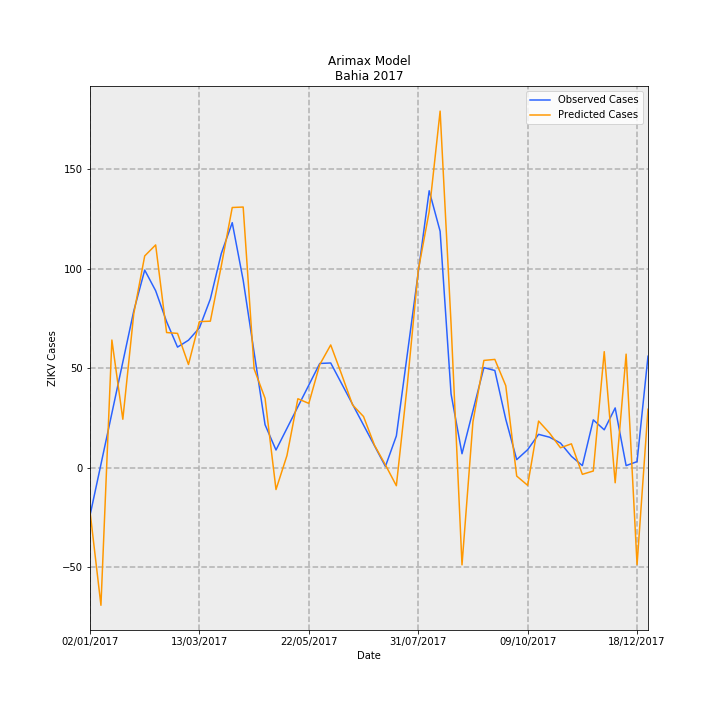

The data file committed next to this chart (first rows):
Date, predictions_incidence, observed_incidence, Predicted Cases, Observed Cases, error
02/01/2017, -0.1432, -0.1568, -21.98, -24.06, 2.078
09/01/2017, -0.4512, 0.01074, -69.23, 1.648, -70.88
16/01/2017, 0.4179, 0.1783, 64.13, 27.35, 36.78
23/01/2017, 0.1584, 0.3458, 24.31, 53.06, -28.75
30/01/2017, 0.5041, 0.5133, 77.36, 78.76, -1.405
06/02/2017, 0.6935, 0.6472, 106.4, 99.31, 7.107
13/02/2017, 0.7296, 0.5795, 111.9, 88.93, 23.02
20/02/2017, 0.4425, 0.4783, 67.9, 73.39, -5.486
27/02/2017, 0.4397, 0.3947, 67.47, 60.57, 6.903
06/03/2017, 0.3378, 0.4174, 51.84, 64.04, -12.2
13/03/2017, 0.4783, 0.4577, 73.39, 70.23, 3.16
20/03/2017, 0.4797, 0.5524, 73.61, 84.77, -11.16
27/03/2017, 0.6608, 0.7016, 101.4, 107.7, -6.261
03/04/2017, 0.8522, 0.8025, 130.8, 123.1, 7.629
10/04/2017, 0.8537, 0.614, 131, 94.21, 36.79
17/04/2017, 0.3233, 0.3772, 49.6, 57.89, -8.282
24/04/2017, 0.227, 0.1405, 34.83, 21.56, 13.27
01/05/2017, -0.07192, 0.05759, -11.04, 8.837, -19.87
08/05/2017, 0.03933, 0.1285, 6.035, 19.72, -13.68
15/05/2017, 0.2256, 0.1994, 34.61, 30.6, 4.015
22/05/2017, 0.2103, 0.2703, 32.27, 41.47, -9.206
29/05/2017, 0.3376, 0.3412, 51.81, 52.35, -0.5462
05/06/2017, 0.4019, 0.3427, 61.66, 52.59, 9.071
12/06/2017, 0.3052, 0.275, 46.83, 42.19, 4.634
19/06/2017, 0.2052, 0.2072, 31.49, 31.79, -0.2995
26/06/2017, 0.1673, 0.1394, 25.68, 21.39, 4.287
03/07/2017, 0.07342, 0.07161, 11.27, 10.99, 0.2766
10/07/2017, 0.008912, 0.003831, 1.368, 0.5878, 0.7797
17/07/2017, -0.05942, 0.1038, -9.118, 15.93, -25.05
24/07/2017, 0.2712, 0.3715, 41.62, 57.01, -15.39
31/07/2017, 0.646, 0.6393, 99.13, 98.09, 1.032
07/08/2017, 0.8387, 0.907, 128.7, 139.2, -10.49
14/08/2017, 1.168, 0.7744, 179.2, 118.8, 60.41
21/08/2017, 0.4711, 0.2414, 72.29, 37.04, 35.25
28/08/2017, -0.3187, 0.04539, -48.91, 6.965, -55.87
04/09/2017, 0.1499, 0.1865, 23, 28.61, -5.612
11/09/2017, 0.3512, 0.3275, 53.88, 50.26, 3.623
18/09/2017, 0.3545, 0.3182, 54.39, 48.82, 5.571
25/09/2017, 0.2683, 0.1584, 41.17, 24.3, 16.87
02/10/2017, -0.02776, 0.02607, -4.259, 4.0, -8.259
09/10/2017, -0.05812, 0.0587, -8.918, 9.008, -17.93
16/10/2017, 0.1524, 0.1089, 23.39, 16.71, 6.676
23/10/2017, 0.1131, 0.09959, 17.35, 15.28, 2.073
30/10/2017, 0.06491, 0.08035, 9.96, 12.33, -2.368
06/11/2017, 0.07786, 0.03696, 11.95, 5.671, 6.276
13/11/2017, -0.02209, 0.006517, -3.389, 1.0, -4.389
20/11/2017, -0.01119, 0.1564, -1.718, 24.0, -25.72
27/11/2017, 0.3798, 0.1238, 58.28, 19.0, 39.28
04/12/2017, -0.0497, 0.1955, -7.627, 30, -37.63
11/12/2017, 0.3717, 0.006517, 57.03, 1.0, 56.03
18/12/2017, -0.3179, 0.01955, -48.77, 3.0, -51.77
25/12/2017, 0.1912, 0.365, 29.33, 56.0, -26.67
